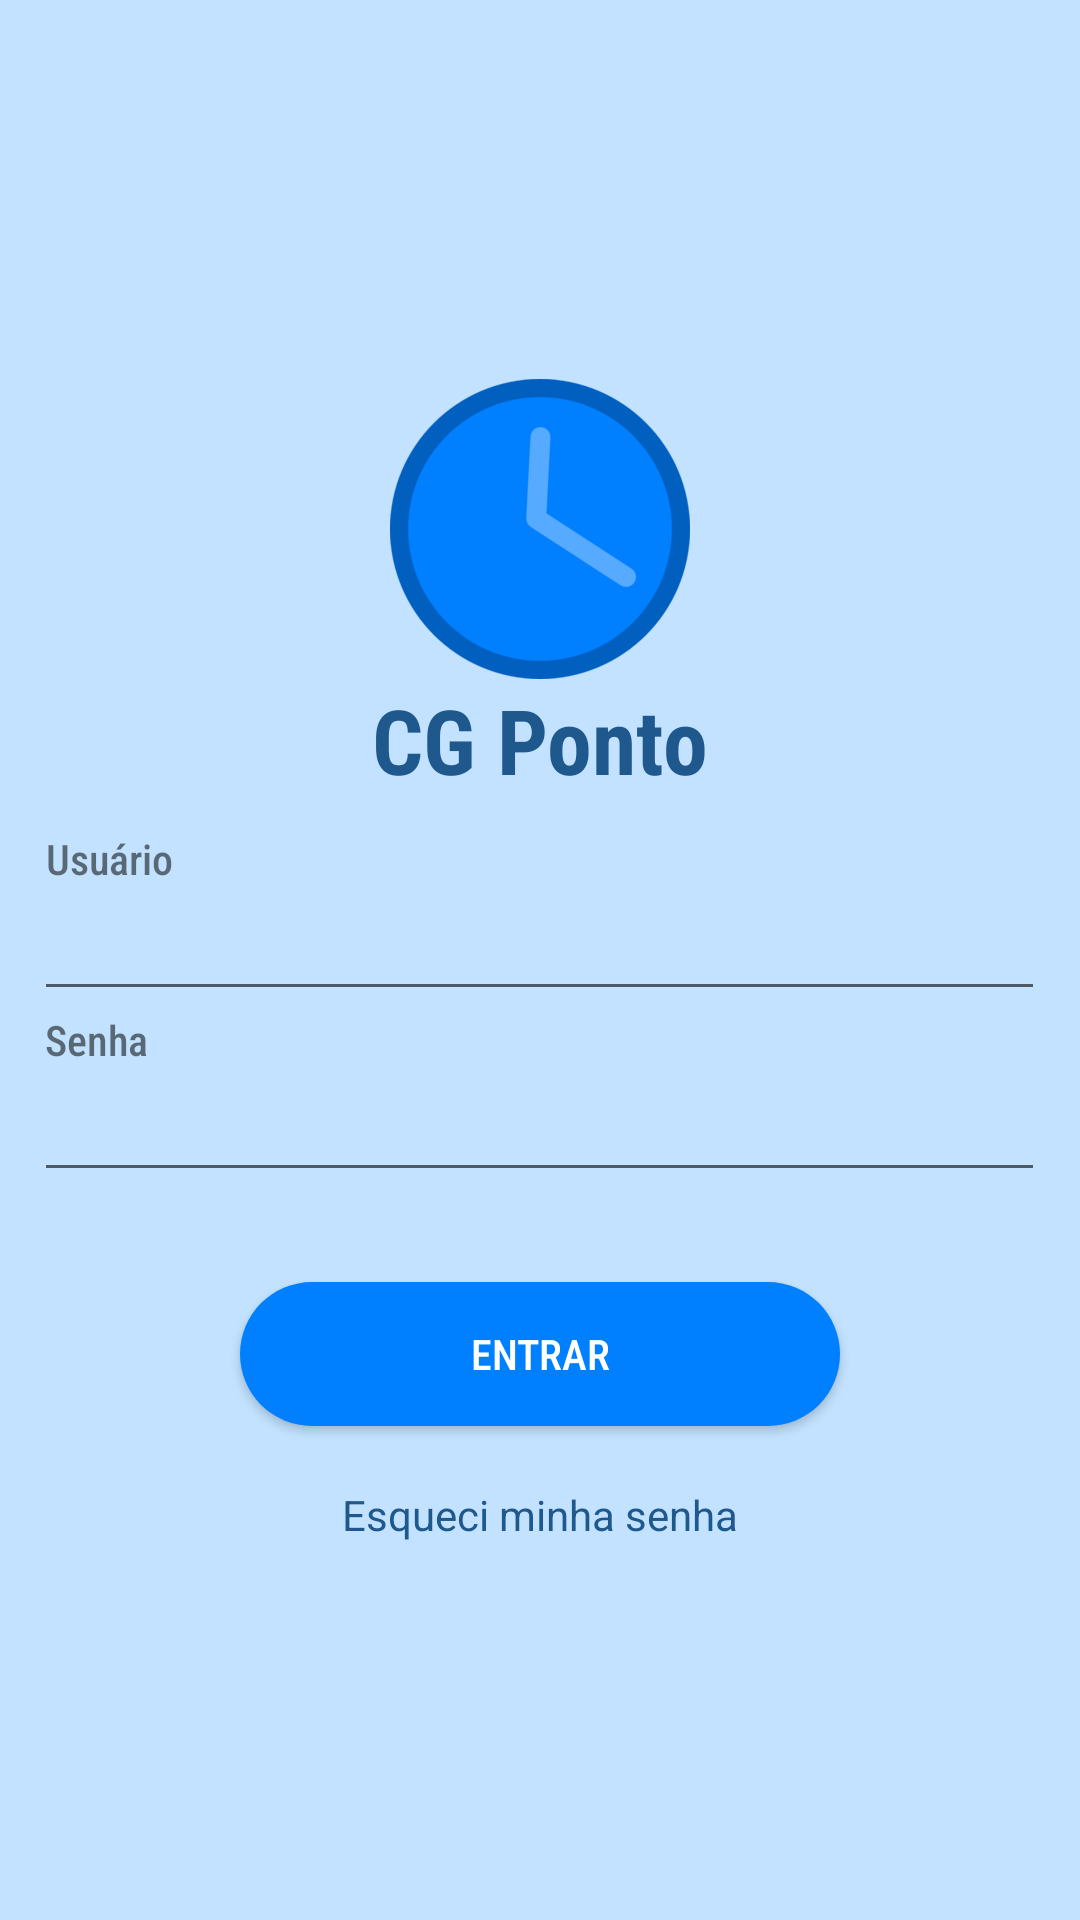

The Android layout XML behind this screen, and the referenced resources:
<!-- AndroidManifest.xml: application theme AppBase -->
<!-- res/layout/activity_login.xml -->
<?xml version="1.0" encoding="utf-8"?>
<android.support.constraint.ConstraintLayout xmlns:android="http://schemas.android.com/apk/res/android"
    xmlns:app="http://schemas.android.com/apk/res-auto"
    xmlns:tools="http://schemas.android.com/tools"
    android:layout_width="match_parent"
    android:layout_height="match_parent"
    android:background="@color/backgroundColor"
    tools:context=".activity.LoginActivity">

    <LinearLayout
        android:layout_width="match_parent"
        android:layout_height="match_parent"
        android:orientation="vertical"
        android:gravity="center">

        <ImageView
            android:layout_width="100dp"
            android:layout_height="100dp"
            android:layout_gravity="center_horizontal"
            android:background="@drawable/clock_md"
            android:foregroundGravity="center"/>

        <TextView
            android:layout_width="match_parent"
            android:layout_height="wrap_content"
            android:fontFamily="sans-serif-condensed"
            android:textSize="30sp"
            android:textStyle="bold"
            android:text="@string/label_intro"
            android:gravity="center"
            android:textColor="@color/textColor"/>

        <Space
            android:layout_width="1dp"
            android:layout_height="10dp" />

        <TextView
            android:layout_width="329dp"
            android:layout_height="wrap_content"
            android:fontFamily="sans-serif-condensed-medium"
            android:text="@string/label_user"/>

        <EditText
            android:id="@+id/txtUser"
            android:layout_width="337dp"
            android:layout_height="wrap_content"
            android:fontFamily="sans-serif-condensed-medium"
            android:theme="@style/EditTextViewFocus"/>

        <TextView
            android:layout_width="330dp"
            android:layout_height="wrap_content"
            android:fontFamily="sans-serif-condensed-medium"
            android:text="@string/label_passwd"/>

        <EditText
            android:id="@+id/txtPassword"
            android:layout_width="337dp"
            android:layout_height="wrap_content"
            android:fontFamily="sans-serif-condensed-medium"
            android:inputType="textPassword"
            android:theme="@style/EditTextViewFocus"
            />

        <Space
            android:layout_width="1dp"
            android:layout_height="30dp" />

        <Button
            android:layout_width="200dp"
            android:layout_height="wrap_content"
            android:fontFamily="sans-serif-condensed-medium"
            android:background="@drawable/btn_rounded"
            android:text="@string/btn_login"
            android:textColor="@color/buttonTextColor"

            />

        <Space
            android:layout_width="1dp"
            android:layout_height="20dp" />

        <TextView
            android:id="@+id/txtForgotPassword"
            android:layout_width="200dp"
            android:layout_height="18dp"
            android:text="@string/label_forgot_passwd"
            android:gravity="center"
            android:textColor="@color/textColor"
            android:clickable="true"
            android:onClick="recoverPasswd"
            android:focusable="true" />



    </LinearLayout>
</android.support.constraint.ConstraintLayout>
<!-- resources referenced by this layout -->
<resources>
  <color name="backgroundColor">#C2E2FF</color>
  <color name="buttonTextColor">#FFFFFF</color>
  <color name="textColor">#1E588C</color>
  <!-- drawable btn_rounded (drawable) -->
  <?xml version="1.0" encoding="utf-8"?>
  <shape xmlns:android="http://schemas.android.com/apk/res/android" android:shape="rectangle">
      <corners android:radius="30dp"/>
      <solid android:color="@color/buttonColor"/>
  </shape>
  <!-- drawable clock_md: png bitmap (drawable, 14028 bytes) -->
  <string name="btn_login">Entrar</string>
  <string name="label_forgot_passwd">Esqueci minha senha</string>
  <string name="label_intro">CG Ponto</string>
  <string name="label_passwd">Senha</string>
  <string name="label_user">Usuário</string>
  <style name="EditTextViewFocus" parent="Theme.AppCompat.Light.DarkActionBar">
          <item name="colorControlActivated">@color/colorAccent</item>
      </style>
  <style name="AppBase" parent="Theme.AppCompat.Light.NoActionBar">
          <item name="android:windowNoTitle">true</item>
          <item name="android:windowActionBar">false</item>
          <item name="android:windowFullscreen">true</item>
          <item name="android:windowContentOverlay">@null</item>
      </style>
  <color name="buttonColor">#0080FF</color>
  <color name="colorAccent">#0053D1</color>
</resources>
